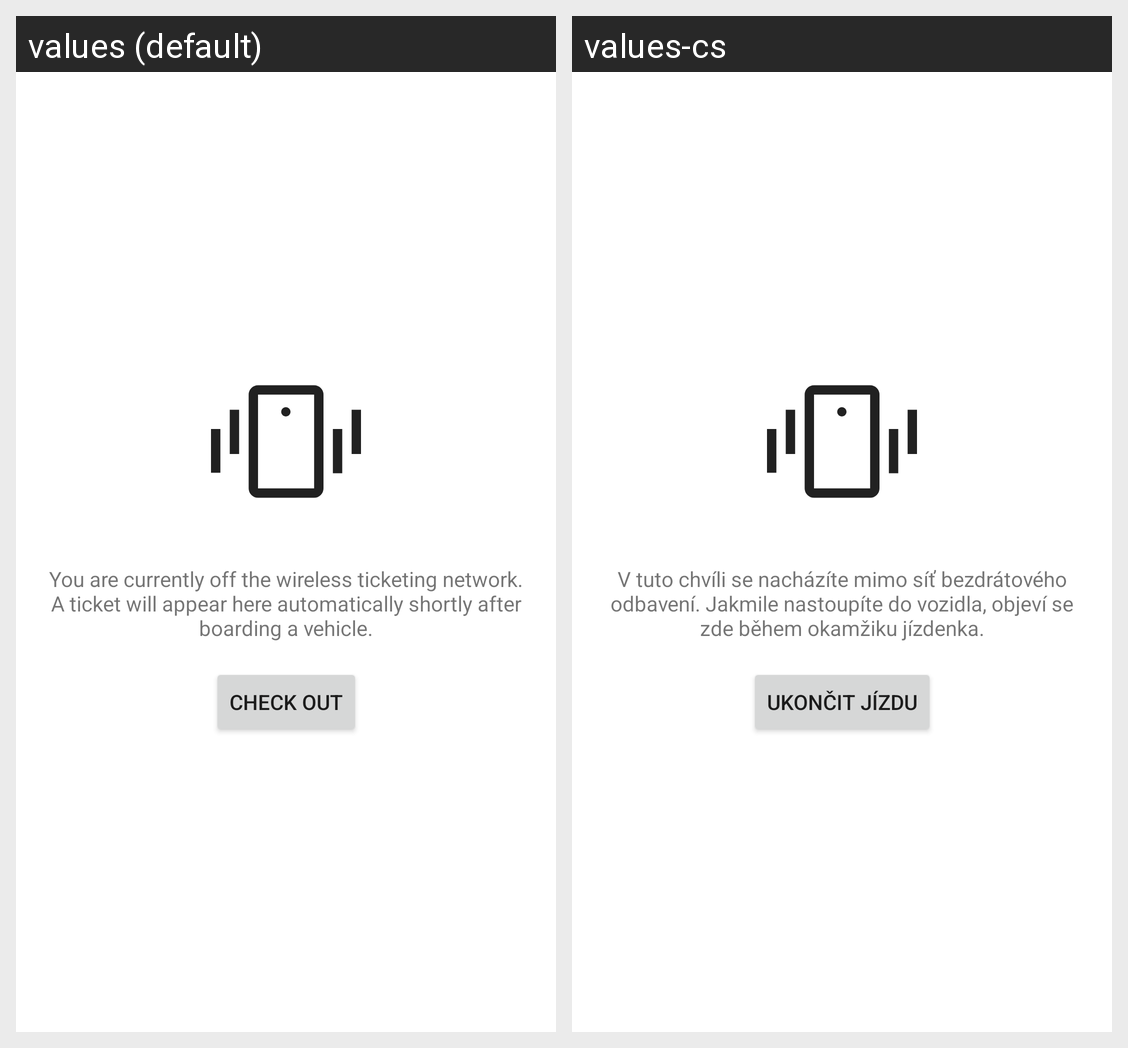

This grid shows one Android layout under two languages. Give, for every string resource on the screen, its name, the default text and each shown locale's text.
Android screen res/layout/activity_ticket_no_cico.xml rendered under 2 locales, left to right: values (default), values-cs. Device: Nexus 5 (rendered at 1080×1920; each locale shown at half size, 540×960, under a caption strip naming it); theme Theme.LWTDemo.EdgeToEdge.
Strings drawn on this screen, with the default value and each locale's value (text and hints the layout hard-codes, and strings that could not be matched under every locale, appear in the picture but are not listed):

cico_ticket_none_text
  values: You are currently off the wireless ticketing network. A ticket will appear here automatically shortly after boarding a vehicle.
  values-cs: V tuto chvíli se nacházíte mimo síť bezdrátového odbavení. Jakmile nastoupíte do vozidla, objeví se zde během okamžiku jízdenka.

cico_ticket_action_check_out
  values: Check out
  values-cs: Ukončit jízdu
